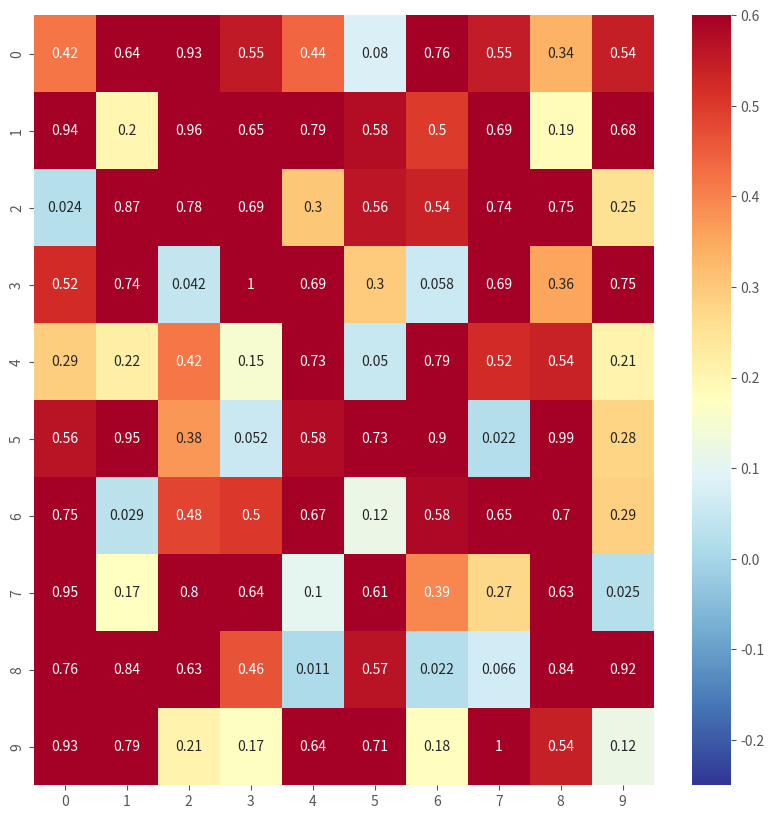

This chart was generated by the following Python code: (Note: this script raises an exception after producing the figure.)
# -*- coding: utf-8 -*-
"""
Created on Sat Jul  4 13:53:21 2020

@author: sandra_chang
"""

# 載入需要的套件
import os
import numpy as np
import pandas as pd
import matplotlib.pyplot as plt
import seaborn as sns # 另一個繪圖-樣式套件
plt.style.use('ggplot')

# 忽略警告訊息

import warnings
warnings.filterwarnings('ignore')

matrix = np.random.random([10,10])
plt.figure(figsize=(10,10))

sns.heatmap(matrix, cmap = plt.cm.RdYlBu_r, vmin = -0.25, annot = True, vmax = 0.6)
plt.show()

nrow = 1000
ncol = 3
"""
Your Code Here
"""
matrix = np.random.randn (1000)

# 隨機給予 0, 1, 2 三種標籤
indice = np.random.choice([0,1,2], size=nrow)
plot_data = pd.DataFrame(matrix, indice).reset_index()

# 繪製 seborn 進階 Heatmap
grid = sns.PairGrid(data = plot_data, size = 3, diag_sharey=False, 
                    hue = 'index', vars = [x for x in list(plot_data.columns) if x != 'index'])
"""
Your Code Here
Please replace "..." to correct plot function
"""
grid.map_upper(plt.scatter , alpha = 0.2)
grid.map_diag(sns.kdeplot)
grid.map_lower(sns.kdeplot, cmap = plt.cm.OrRd_r)

plt.show()